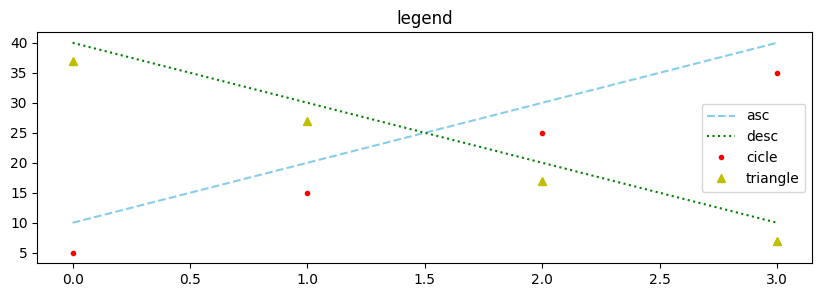

Recreate this plot in Python.
import matplotlib.pyplot as plt

plt.figure(figsize=(10, 3))
plt.rc('font', family='Malgun Gothic')
plt.title('legend')

plt.plot([10, 20, 30, 40], color='skyblue', linestyle='--', label='asc')
plt.plot([40, 30, 20, 10], 'green', ls=':', label='desc')
plt.plot([5, 15, 25, 35], 'r.', label='cicle')
plt.plot([37, 27, 17, 7], 'y^', label='triangle')

plt.legend()
plt.show()
